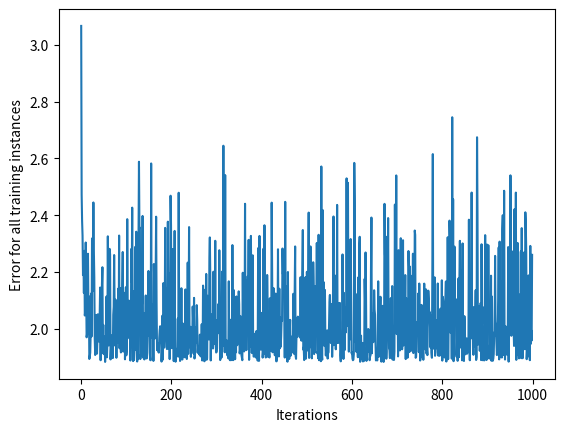

This chart was generated by the following Python code:
from random import*
from random import randint
'''
class game:
    def __init__(self,num_sticks):
        self.board = ["|" for i in range(num_sticks)]
        pass

class player:
    def __init__():
        pass

class bot:
    def __init__(self,actions,game):
        self.actions = actions
        max_actions  =  len(game.board) // max(actions)
        self.points = [[1 for i in range(len(actions))] for j in range(max_actions)]
    def play(self,rem_sticks):
        if rem_sticks != 1:
            pass


    



newgame = game(21)
[redacted]
def cleanList(ls):
    return "".join(ls)


length = len(newgame.board)

print(cleanList(newgame.board))
'''
import numpy as np
class NeuralNetwork:
    
    def __init__(self, learning_rate):
        self.weights = np.array([np.random.randn(), np.random.randn()])
        self.bias = np.random.randn()
        self.learning_rate = learning_rate

    def _sigmoid(self, x):
        return 1 / (1 + np.exp(-x))

    def _sigmoid_deriv(self, x):
        return self._sigmoid(x) * (1 - self._sigmoid(x))

    def predict(self, input_vector):
        layer_1 = np.dot(input_vector, self.weights) + self.bias
        layer_2 = self._sigmoid(layer_1)
        prediction = layer_2
        return prediction

    def _compute_gradients(self, input_vector, target):
        layer_1 = np.dot(input_vector, self.weights) + self.bias
        layer_2 = self._sigmoid(layer_1)
        prediction = layer_2

        derror_dprediction = 2 * (prediction - target)
        dprediction_dlayer1 = self._sigmoid_deriv(layer_1)
        dlayer1_dbias = 1
        dlayer1_dweights = (0 * self.weights) + (1 * input_vector)

        derror_dbias = (
            derror_dprediction * dprediction_dlayer1 * dlayer1_dbias
        )
        derror_dweights = (
            derror_dprediction * dprediction_dlayer1 * dlayer1_dweights
        )

        return derror_dbias, derror_dweights

    def _update_parameters(self, derror_dbias, derror_dweights):
        self.bias = self.bias - (derror_dbias * self.learning_rate)
        self.weights = self.weights - (
            derror_dweights * self.learning_rate
        )
    def train(self, input_vectors, targets, iterations):
        cumulative_errors = []
        for current_iteration in range(iterations):
            
            # Pick a data instance at random
            random_data_index = np.random.randint(len(input_vectors))

            input_vector = input_vectors[random_data_index]
            target = targets[random_data_index]

            # Compute the gradients and update the weights
            derror_dbias, derror_dweights = self._compute_gradients(
                input_vector, target
            )

            self._update_parameters(derror_dbias, derror_dweights)

            # Measure the cumulative error for all the instances
            if current_iteration % 100 == 0:
                cumulative_error = 0
                # Loop through all the instances to measure the error
                for data_instance_index in range(len(input_vectors)):
                    data_point = input_vectors[data_instance_index]
                    target = targets[data_instance_index]

                    prediction = self.predict(data_point)
                    error = np.square(prediction - target)

                    cumulative_error = cumulative_error + error
                cumulative_errors.append(cumulative_error)
            print(f"trained {current_iteration}/{iterations}")
        return cumulative_errors

import matplotlib.pyplot as plt

input_vectors = np.array(
        [
            [3, 1.5],
            [2, 1],
            [4, 1.5],
            [3, 4],
            [3.5, 0.5],
            [2, 0.5],
            [5.5, 1],
            [1, 1],
   ] )

targets = np.array([0, 1, 0, 1, 0, 1, 1, 0])
learning_rate = 0.1
neural_network = NeuralNetwork(learning_rate)
print("training....")
training_error = neural_network.train(input_vectors, targets, 100000)
plt.plot(training_error)
plt.xlabel("Iterations")
plt.ylabel("Error for all training instances")
plt.savefig("cumulative_error.png")